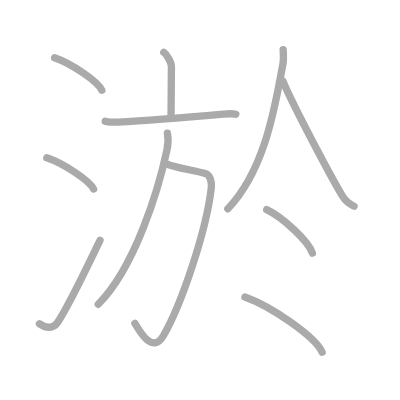
t = 0.00 s
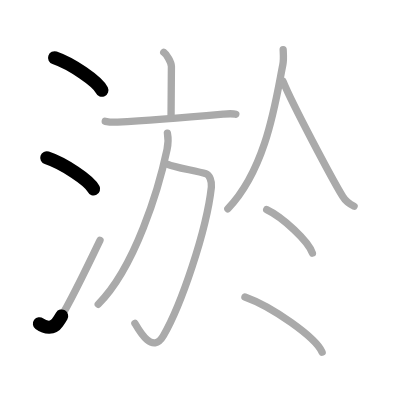
t = 2.25 s
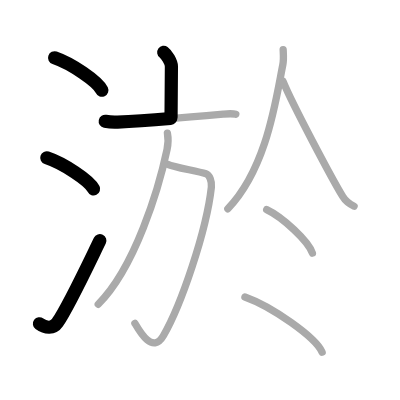
t = 4.50 s
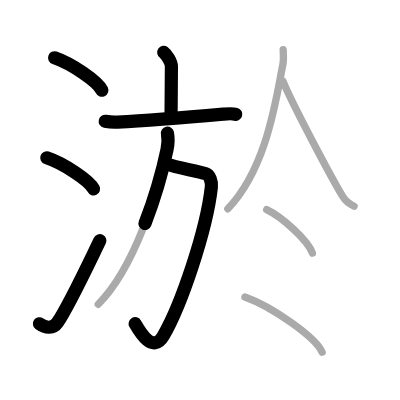
t = 6.50 s
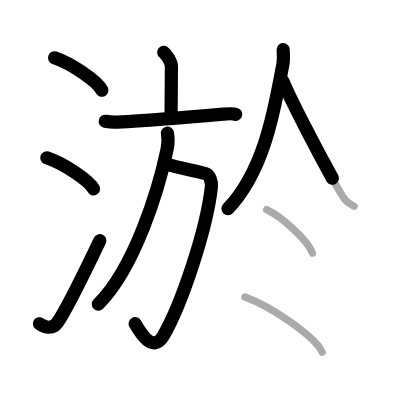
t = 8.75 s
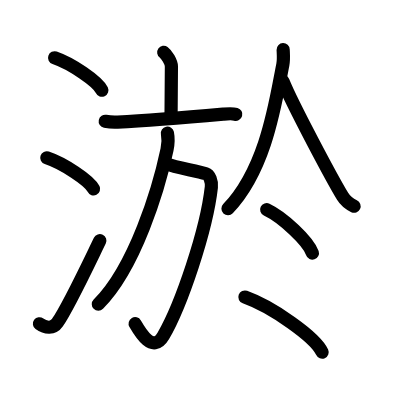
t = 11.00 s

The animated SVG that drew these frames (rendered in a browser with its animation timeline set to each time). Animation: 11 SMIL elements (animate=11); one cycle of 11.00 s.

<?xml version="1.0" standalone="no"?>
<!DOCTYPE svg PUBLIC "-//W3C//DTD SVG 1.1//EN"   "http://www.w3.org/Graphics/SVG/1.1/DTD/svg11.dtd">
<svg width="400px" height="400px"  version="1.1" xmlns="http://www.w3.org/2000/svg">
  <defs>
    <marker id="Triangle" viewBox="0 0 10 10" refX="0" refY="5" markerUnits="strokeWidth" markerWidth="3" style="stroke-opacity:0%;fill:#aaaaaa;" markerHeight="2" orient="auto">
      <path d="M 0 0 L 10 5 L 0 10 z" />
    </marker>
    
    <marker id="Arrow" viewBox="0 0 10 10" refX="5" refY="5" markerUnits="strokeWidth" markerWidth="1.8" style="stroke-opacity:0%;fill:#770000;" markerHeight="2" orient="auto">
      <path d="M 0 4 L 6 4 L 4 1 L 10 5 L 4 9 L 6 6 L 0 6 z" />
        <circle cx="5" cy="5" r="5" />
      </marker>
    
    <marker id="TriangleRed" viewBox="0 0 10 10" refX="0" refY="5" markerUnits="strokeWidth" markerWidth="3" style="stroke-opacity:0%;fill:#CC0000;" markerHeight="2" orient="auto">
      <path d="M 0 0 L 10 5 L 0 10 z" />
    </marker>
    
    <marker id="ArrowRed" viewBox="0 0 10 10" refX="5" refY="5" markerUnits="strokeWidth" markerWidth="1.8" style="stroke-opacity:0%;fill:#CC0000;" markerHeight="2" orient="auto">
      <path d="M 0 4 L 6 4 L 4 1 L 10 5 L 4 9 L 6 6 L 0 6 z" />
        <circle cx="5" cy="5" r="5" />
      </marker>
    
  </defs>
  
  <path style="fill:#ffffff; fill-opacity:100%; fill-rule:evenodd; stroke-width:0;" d="M 0 0 L 400px 0 L 400px 400px L 0 400px L 0 0" />

  <g transform="scale(3.6697247706422 3.6697247706422)">
<path style="fill:none; fill-opacity:0%; fill-rule:evenodd; stroke:#aaaaaa; stroke-opacity:100%; stroke-width: 1.5pt; stroke-linejoin:round; stroke-linecap:round;" d="M14.88 15.75c4.54 1.56 11.73 6.41 12.87 8.84"></path>
<path style="fill:none; fill-opacity:0%; fill-rule:evenodd; stroke:#aaaaaa; stroke-opacity:100%; stroke-width: 1.5pt; stroke-linejoin:round; stroke-linecap:round;" d="M12.75 43c4.5 1.5 11.62 6.17 12.75 8.5"></path>
<path style="fill:none; fill-opacity:0%; fill-rule:evenodd; stroke:#aaaaaa; stroke-opacity:100%; stroke-width: 1.5pt; stroke-linejoin:round; stroke-linecap:round;" d="M10.75 88.23c1.71 1.27 3.78 1.32 4.86-0.25c3.14-4.57 8.79-16.66 11.64-22.49"></path>
<path style="fill:none; fill-opacity:0%; fill-rule:evenodd; stroke:#aaaaaa; stroke-opacity:100%; stroke-width: 1.5pt; stroke-linejoin:round; stroke-linecap:round;" d="M44.62 14.25c0.79 0.56 2.09 2.73 2.09 3.85c0 4.11-0.1 8.34-0.1 13.85"></path>
<path style="fill:none; fill-opacity:0%; fill-rule:evenodd; stroke:#aaaaaa; stroke-opacity:100%; stroke-width: 1.5pt; stroke-linejoin:round; stroke-linecap:round;" d="M28.68 33.05c0.83 0.17 2.59 0.27 3.36 0.23c7.58-0.41 18.49-1.28 28.78-2.18c1.28-0.11 2.47-0.23 3.44 0.05"></path>
<path style="fill:none; fill-opacity:0%; fill-rule:evenodd; stroke:#aaaaaa; stroke-opacity:100%; stroke-width: 1.5pt; stroke-linejoin:round; stroke-linecap:round;" d="M45.72 44.77c1.75 0.79 7.77 1.78 10.42 2.58c0.93 0.28 1.63 2.11 1.46 3.63c-1.32 11.91-8.25 32.19-13.08 40.51c-2.96 5.11-6.52-1.25-7.76-3.39"></path>
<path style="fill:none; fill-opacity:0%; fill-rule:evenodd; stroke:#aaaaaa; stroke-opacity:100%; stroke-width: 1.5pt; stroke-linejoin:round; stroke-linecap:round;" d="M45.62 36.28c0.27 1.37 0.22 2.91-0.1 4.46c-2.24 10.63-8.7 32.12-18.75 42.17"></path>
<path style="fill:none; fill-opacity:0%; fill-rule:evenodd; stroke:#aaaaaa; stroke-opacity:100%; stroke-width: 1.5pt; stroke-linejoin:round; stroke-linecap:round;" d="M77.16 13.53c0.04 1.02 0.2 2.67-0.09 4.1c-1.88 9.34-4.32 28.12-14.98 39.26"></path>
<path style="fill:none; fill-opacity:0%; fill-rule:evenodd; stroke:#aaaaaa; stroke-opacity:100%; stroke-width: 1.5pt; stroke-linejoin:round; stroke-linecap:round;" d="M77.13 22.18c2.54 6.27 13.46 26.75 16.25 31.34c0.95 1.56 2.17 2.23 3.11 2.67"></path>
<path style="fill:none; fill-opacity:0%; fill-rule:evenodd; stroke:#aaaaaa; stroke-opacity:100%; stroke-width: 1.5pt; stroke-linejoin:round; stroke-linecap:round;" d="M72.67 57.13c4.4 2.09 11.36 8.59 12.46 11.85"></path>
<path style="fill:none; fill-opacity:0%; fill-rule:evenodd; stroke:#aaaaaa; stroke-opacity:100%; stroke-width: 1.5pt; stroke-linejoin:round; stroke-linecap:round;" d="M66.74 80.95c7.43 2.65 19.18 10.9 21.04 15.02"></path>

<path style="fill:none; fill-opacity:0%; fill-rule:evenodd; stroke:#000000; stroke-opacity:100%; stroke-width: 2.7pt; stroke-linejoin:round; stroke-linecap:round;" d="M14.88 15.75c4.54 1.56 11.73 6.41 12.87 8.84" pathLength="100" stroke-dashoffset="100" stroke-dasharray="100 105"><animate id="dashAnim1" attributeName="stroke-dashoffset" from="100" to="0" dur="1s" calcMode="linear" fill="freeze"/></path>
<path style="fill:none; fill-opacity:0%; fill-rule:evenodd; stroke:#000000; stroke-opacity:100%; stroke-width: 2.7pt; stroke-linejoin:round; stroke-linecap:round;" d="M12.75 43c4.5 1.5 11.62 6.17 12.75 8.5" pathLength="100" stroke-dashoffset="100" stroke-dasharray="100 105"><animate id="dashAnim2" attributeName="stroke-dashoffset" from="100" to="0" dur="1s" calcMode="linear" begin="dashAnim1.end" fill="freeze"/></path>
<path style="fill:none; fill-opacity:0%; fill-rule:evenodd; stroke:#000000; stroke-opacity:100%; stroke-width: 2.7pt; stroke-linejoin:round; stroke-linecap:round;" d="M10.75 88.23c1.71 1.27 3.78 1.32 4.86-0.25c3.14-4.57 8.79-16.66 11.64-22.49" pathLength="100" stroke-dashoffset="100" stroke-dasharray="100 105"><animate id="dashAnim3" attributeName="stroke-dashoffset" from="100" to="0" dur="1s" calcMode="linear" begin="dashAnim2.end" fill="freeze"/></path>
<path style="fill:none; fill-opacity:0%; fill-rule:evenodd; stroke:#000000; stroke-opacity:100%; stroke-width: 2.7pt; stroke-linejoin:round; stroke-linecap:round;" d="M44.62 14.25c0.79 0.56 2.09 2.73 2.09 3.85c0 4.11-0.1 8.34-0.1 13.85" pathLength="100" stroke-dashoffset="100" stroke-dasharray="100 105"><animate id="dashAnim4" attributeName="stroke-dashoffset" from="100" to="0" dur="1s" calcMode="linear" begin="dashAnim3.end" fill="freeze"/></path>
<path style="fill:none; fill-opacity:0%; fill-rule:evenodd; stroke:#000000; stroke-opacity:100%; stroke-width: 2.7pt; stroke-linejoin:round; stroke-linecap:round;" d="M28.68 33.05c0.83 0.17 2.59 0.27 3.36 0.23c7.58-0.41 18.49-1.28 28.78-2.18c1.28-0.11 2.47-0.23 3.44 0.05" pathLength="100" stroke-dashoffset="100" stroke-dasharray="100 105"><animate id="dashAnim5" attributeName="stroke-dashoffset" from="100" to="0" dur="1s" calcMode="linear" begin="dashAnim4.end" fill="freeze"/></path>
<path style="fill:none; fill-opacity:0%; fill-rule:evenodd; stroke:#000000; stroke-opacity:100%; stroke-width: 2.7pt; stroke-linejoin:round; stroke-linecap:round;" d="M45.72 44.77c1.75 0.79 7.77 1.78 10.42 2.58c0.93 0.28 1.63 2.11 1.46 3.63c-1.32 11.91-8.25 32.19-13.08 40.51c-2.96 5.11-6.52-1.25-7.76-3.39" pathLength="100" stroke-dashoffset="100" stroke-dasharray="100 105"><animate id="dashAnim6" attributeName="stroke-dashoffset" from="100" to="0" dur="1s" calcMode="linear" begin="dashAnim5.end" fill="freeze"/></path>
<path style="fill:none; fill-opacity:0%; fill-rule:evenodd; stroke:#000000; stroke-opacity:100%; stroke-width: 2.7pt; stroke-linejoin:round; stroke-linecap:round;" d="M45.62 36.28c0.27 1.37 0.22 2.91-0.1 4.46c-2.24 10.63-8.7 32.12-18.75 42.17" pathLength="100" stroke-dashoffset="100" stroke-dasharray="100 105"><animate id="dashAnim7" attributeName="stroke-dashoffset" from="100" to="0" dur="1s" calcMode="linear" begin="dashAnim6.end" fill="freeze"/></path>
<path style="fill:none; fill-opacity:0%; fill-rule:evenodd; stroke:#000000; stroke-opacity:100%; stroke-width: 2.7pt; stroke-linejoin:round; stroke-linecap:round;" d="M77.16 13.53c0.04 1.02 0.2 2.67-0.09 4.1c-1.88 9.34-4.32 28.12-14.98 39.26" pathLength="100" stroke-dashoffset="100" stroke-dasharray="100 105"><animate id="dashAnim8" attributeName="stroke-dashoffset" from="100" to="0" dur="1s" calcMode="linear" begin="dashAnim7.end" fill="freeze"/></path>
<path style="fill:none; fill-opacity:0%; fill-rule:evenodd; stroke:#000000; stroke-opacity:100%; stroke-width: 2.7pt; stroke-linejoin:round; stroke-linecap:round;" d="M77.13 22.18c2.54 6.27 13.46 26.75 16.25 31.34c0.95 1.56 2.17 2.23 3.11 2.67" pathLength="100" stroke-dashoffset="100" stroke-dasharray="100 105"><animate id="dashAnim9" attributeName="stroke-dashoffset" from="100" to="0" dur="1s" calcMode="linear" begin="dashAnim8.end" fill="freeze"/></path>
<path style="fill:none; fill-opacity:0%; fill-rule:evenodd; stroke:#000000; stroke-opacity:100%; stroke-width: 2.7pt; stroke-linejoin:round; stroke-linecap:round;" d="M72.67 57.13c4.4 2.09 11.36 8.59 12.46 11.85" pathLength="100" stroke-dashoffset="100" stroke-dasharray="100 105"><animate id="dashAnim10" attributeName="stroke-dashoffset" from="100" to="0" dur="1s" calcMode="linear" begin="dashAnim9.end" fill="freeze"/></path>
<path style="fill:none; fill-opacity:0%; fill-rule:evenodd; stroke:#000000; stroke-opacity:100%; stroke-width: 2.7pt; stroke-linejoin:round; stroke-linecap:round;" d="M66.74 80.95c7.43 2.65 19.18 10.9 21.04 15.02" pathLength="100" stroke-dashoffset="100" stroke-dasharray="100 105"><animate id="dashAnim11" attributeName="stroke-dashoffset" from="100" to="0" dur="1s" calcMode="linear" begin="dashAnim10.end" fill="freeze"/></path>

</g>

</svg>  
          
